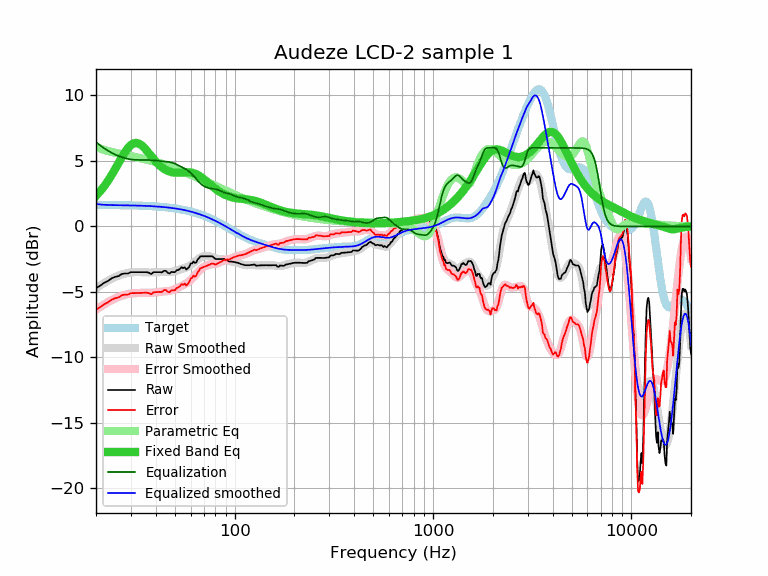

Data behind this chart, as committed beside it:
frequency, raw, error, smoothed, error_smoothed, equalization, parametric_eq, equalized_raw, equalized_smoothed, target
20, -4.72, -6.36, -4.72, -6.36, 6.44, 2.33, 1.72, 1.72, 1.64
21, -4.52, -6.16, -4.51, -6.14, 6.18, 2.69, 1.67, 1.68, 1.64
22, -4.30, -5.93, -4.31, -5.95, 5.97, 3.07, 1.67, 1.65, 1.64
23, -4.16, -5.79, -4.14, -5.77, 5.78, 3.49, 1.62, 1.64, 1.63
24, -3.96, -5.59, -3.99, -5.62, 5.62, 3.94, 1.66, 1.63, 1.63
25, -3.85, -5.48, -3.86, -5.49, 5.49, 4.39, 1.64, 1.63, 1.63
26, -3.79, -5.41, -3.75, -5.38, 5.38, 4.85, 1.59, 1.62, 1.62
27, -3.63, -5.25, -3.67, -5.29, 5.29, 5.28, 1.66, 1.62, 1.62
28, -3.59, -5.21, -3.60, -5.22, 5.22, 5.67, 1.63, 1.62, 1.62
29, -3.59, -5.20, -3.55, -5.16, 5.16, 5.99, 1.57, 1.61, 1.61
30, -3.49, -5.10, -3.51, -5.12, 5.12, 6.22, 1.63, 1.61, 1.61
31, -3.49, -5.09, -3.49, -5.10, 5.10, 6.35, 1.61, 1.60, 1.60
32, -3.49, -5.08, -3.49, -5.08, 5.08, 6.38, 1.59, 1.60, 1.60
33, -3.49, -5.08, -3.49, -5.08, 5.08, 6.32, 1.59, 1.59, 1.59
34, -3.49, -5.07, -3.49, -5.08, 5.08, 6.19, 1.59, 1.58, 1.58
35, -3.49, -5.06, -3.50, -5.08, 5.08, 6.01, 1.59, 1.58, 1.58
36, -3.49, -5.06, -3.51, -5.08, 5.08, 5.80, 1.59, 1.57, 1.57
37, -3.54, -5.10, -3.51, -5.07, 5.07, 5.58, 1.54, 1.56, 1.56
38, -3.63, -5.18, -3.51, -5.06, 5.06, 5.36, 1.44, 1.55, 1.55
39, -3.49, -5.03, -3.51, -5.05, 5.05, 5.15, 1.56, 1.54, 1.54
40, -3.49, -5.02, -3.50, -5.03, 5.03, 4.96, 1.54, 1.53, 1.53
41, -3.49, -5.01, -3.50, -5.01, 5.01, 4.79, 1.53, 1.52, 1.52
42, -3.49, -4.99, -3.49, -4.99, 4.99, 4.64, 1.51, 1.51, 1.51
43, -3.51, -5.00, -3.49, -4.98, 4.98, 4.51, 1.47, 1.49, 1.49
44, -3.39, -4.87, -3.49, -4.97, 4.97, 4.40, 1.58, 1.48, 1.48
45, -3.39, -4.85, -3.49, -4.95, 4.95, 4.31, 1.56, 1.46, 1.46
46, -3.54, -4.99, -3.49, -4.94, 4.94, 4.24, 1.40, 1.45, 1.45
47, -3.59, -5.02, -3.48, -4.92, 4.92, 4.19, 1.33, 1.43, 1.43
48, -3.47, -4.88, -3.47, -4.88, 4.88, 4.15, 1.42, 1.42, 1.42
49, -3.49, -4.89, -3.45, -4.84, 4.84, 4.12, 1.35, 1.40, 1.40
50, -3.49, -4.87, -3.41, -4.79, 4.79, 4.11, 1.30, 1.38, 1.38
51, -3.35, -4.71, -3.37, -4.73, 4.73, 4.10, 1.38, 1.36, 1.36
52, -3.32, -4.66, -3.33, -4.67, 4.67, 4.10, 1.35, 1.34, 1.34
53, -3.24, -4.55, -3.29, -4.60, 4.60, 4.11, 1.37, 1.32, 1.32
54, -3.11, -4.40, -3.25, -4.54, 4.54, 4.12, 1.43, 1.29, 1.29
55, -3.19, -4.46, -3.21, -4.48, 4.48, 4.13, 1.29, 1.27, 1.27
56, -3.12, -4.36, -3.17, -4.42, 4.42, 4.13, 1.30, 1.25, 1.25
57, -3.29, -4.51, -3.13, -4.35, 4.35, 4.14, 1.06, 1.22, 1.22
58, -3.20, -4.39, -3.08, -4.27, 4.27, 4.14, 1.07, 1.19, 1.19
59, -3.09, -4.26, -3.02, -4.19, 4.19, 4.13, 1.10, 1.17, 1.17
60, -2.83, -3.97, -2.95, -4.09, 4.09, 4.12, 1.26, 1.14, 1.14
61, -2.83, -3.94, -2.87, -3.98, 3.98, 4.10, 1.15, 1.11, 1.11
62, -2.67, -3.75, -2.79, -3.87, 3.87, 4.07, 1.20, 1.08, 1.08
63, -2.79, -3.84, -2.70, -3.75, 3.75, 4.04, 0.96, 1.05, 1.05
64, -2.74, -3.76, -2.61, -3.63, 3.63, 3.99, 0.89, 1.02, 1.02
65, -2.53, -3.51, -2.53, -3.51, 3.51, 3.94, 0.98, 0.99, 0.99
66, -2.44, -3.39, -2.45, -3.40, 3.40, 3.88, 0.96, 0.95, 0.95
67, -2.29, -3.21, -2.38, -3.30, 3.30, 3.82, 1.02, 0.92, 0.92
68, -2.28, -3.16, -2.33, -3.22, 3.22, 3.75, 0.94, 0.88, 0.88
69, -2.28, -3.13, -2.29, -3.14, 3.14, 3.68, 0.87, 0.85, 0.85
70, -2.28, -3.09, -2.27, -3.08, 3.08, 3.61, 0.80, 0.81, 0.81
71, -2.28, -3.05, -2.25, -3.03, 3.03, 3.53, 0.75, 0.78, 0.78
72, -2.28, -3.02, -2.25, -2.99, 2.99, 3.45, 0.71, 0.74, 0.74
73, -2.28, -2.98, -2.25, -2.96, 2.96, 3.38, 0.68, 0.70, 0.70
74, -2.28, -2.94, -2.27, -2.93, 2.93, 3.30, 0.65, 0.66, 0.66
75, -2.28, -2.90, -2.28, -2.91, 2.91, 3.22, 0.63, 0.62, 0.62
76, -2.28, -2.86, -2.31, -2.89, 2.89, 3.15, 0.61, 0.59, 0.59
77, -2.28, -2.82, -2.33, -2.88, 2.88, 3.08, 0.60, 0.55, 0.55
78, -2.34, -2.84, -2.37, -2.87, 2.87, 3.01, 0.53, 0.51, 0.51
79, -2.41, -2.87, -2.40, -2.86, 2.86, 2.94, 0.45, 0.47, 0.47
... 553 more rows
